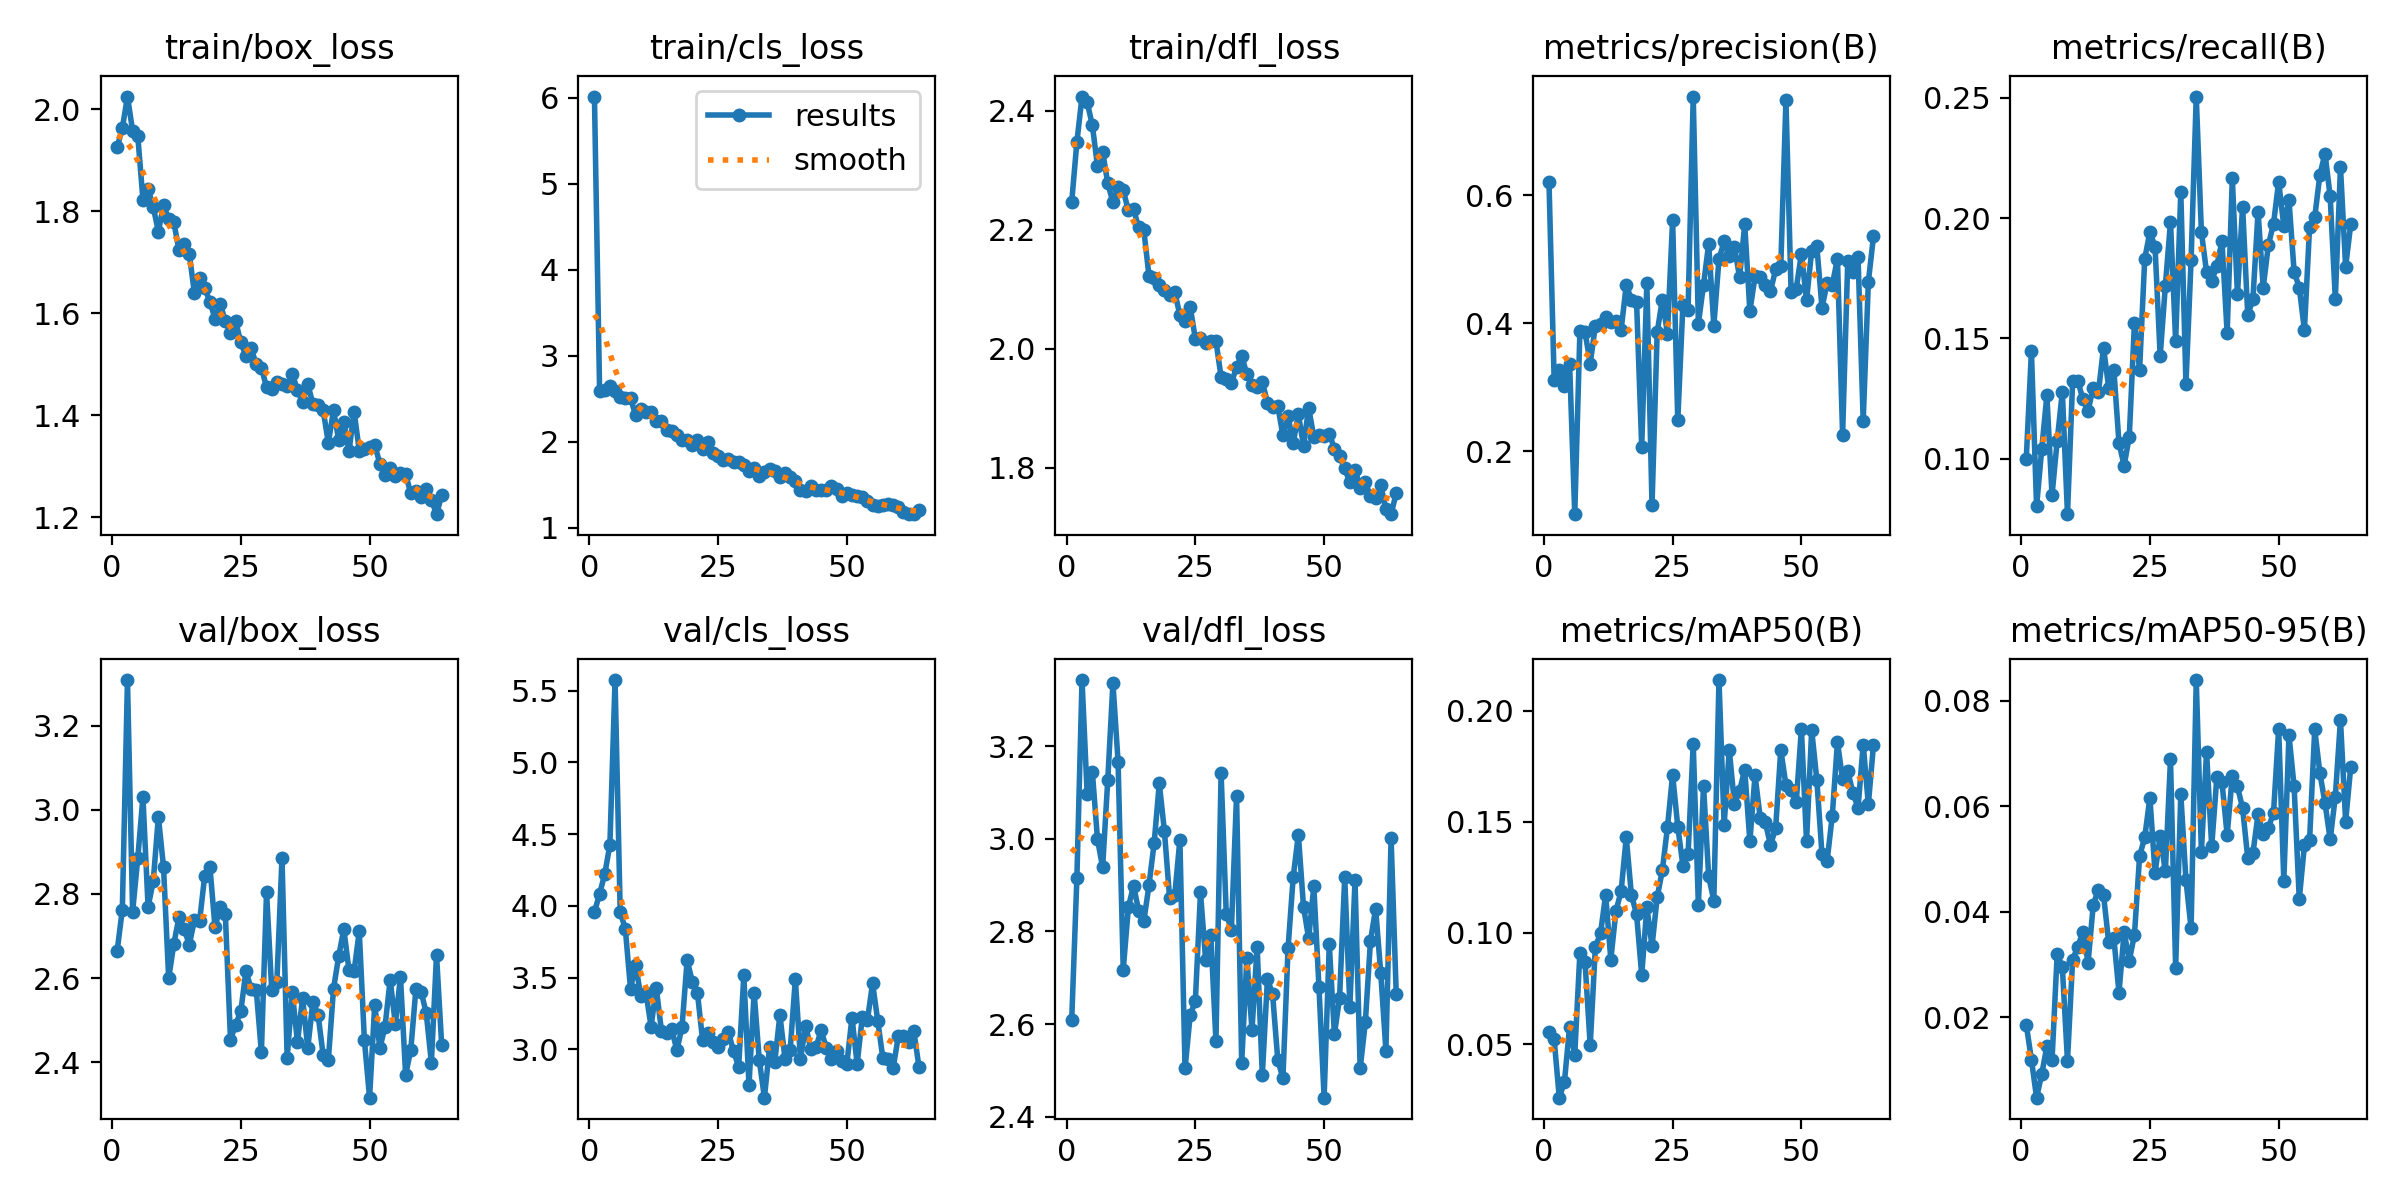

Data behind this chart, as committed beside it:
epoch, time, train/box_loss, train/cls_loss, train/dfl_loss, metrics/precision(B), metrics/recall(B), metrics/mAP50(B), metrics/mAP50-95(B), val/box_loss, val/cls_loss, val/dfl_loss, lr/pg0, lr/pg1, lr/pg2
1, 105, 1.925, 6.014, 2.247, 0.6202, 0.1001, 0.05557, 0.01861, 2.665, 3.957, 2.609, 0.0004125, 0.0004125, 0.0004125
2, 169.8, 1.962, 2.593, 2.348, 0.3113, 0.1446, 0.05214, 0.01201, 2.762, 4.085, 2.914, 0.0008237, 0.0008237, 0.0008237
3, 237.4, 2.025, 2.598, 2.424, 0.3262, 0.08021, 0.02589, 0.00478, 3.308, 4.221, 3.343, 0.001229, 0.001229, 0.001229
4, 303.9, 1.957, 2.643, 2.414, 0.3023, 0.104, 0.03305, 0.00922, 2.758, 4.427, 3.097, 0.001225, 0.001225, 0.001225
5, 371.9, 1.947, 2.589, 2.376, 0.3367, 0.1263, 0.05784, 0.01453, 2.885, 5.574, 3.145, 0.001217, 0.001217, 0.001217
6, 439.8, 1.823, 2.521, 2.307, 0.1017, 0.08477, 0.04525, 0.01186, 3.03, 3.96, 2.999, 0.001209, 0.001209, 0.001209
7, 506.1, 1.844, 2.504, 2.332, 0.3871, 0.1074, 0.09099, 0.032, 2.769, 3.838, 2.938, 0.0012, 0.0012, 0.0012
8, 575.4, 1.808, 2.507, 2.279, 0.3863, 0.1278, 0.0867, 0.02958, 2.83, 3.424, 3.128, 0.001192, 0.001192, 0.001192
9, 641.7, 1.76, 2.307, 2.246, 0.3369, 0.07696, 0.0494, 0.01176, 2.983, 3.591, 3.336, 0.001184, 0.001184, 0.001184
10, 708.7, 1.812, 2.383, 2.272, 0.396, 0.1321, 0.09361, 0.03095, 2.864, 3.369, 3.166, 0.001176, 0.001176, 0.001176
11, 776.6, 1.784, 2.339, 2.267, 0.3993, 0.1325, 0.09979, 0.03337, 2.599, 3.393, 2.717, 0.001167, 0.001167, 0.001167
12, 846.9, 1.778, 2.346, 2.233, 0.4102, 0.1246, 0.1171, 0.03619, 2.682, 3.16, 2.852, 0.001159, 0.001159, 0.001159
13, 916.1, 1.723, 2.236, 2.235, 0.4023, 0.12, 0.08801, 0.03036, 2.745, 3.43, 2.899, 0.001151, 0.001151, 0.001151
14, 983.9, 1.735, 2.236, 2.204, 0.4027, 0.1295, 0.1098, 0.04129, 2.717, 3.131, 2.845, 0.001143, 0.001143, 0.001143
15, 1053, 1.716, 2.14, 2.199, 0.3891, 0.1276, 0.1187, 0.04422, 2.679, 3.112, 2.822, 0.001135, 0.001135, 0.001135
16, 1121, 1.639, 2.124, 2.123, 0.4596, 0.1462, 0.143, 0.0432, 2.738, 3.143, 2.9, 0.001126, 0.001126, 0.001126
17, 1188, 1.668, 2.079, 2.119, 0.4368, 0.1296, 0.117, 0.03422, 2.736, 2.995, 2.99, 0.001118, 0.001118, 0.001118
18, 1255, 1.649, 2.022, 2.107, 0.4331, 0.137, 0.1085, 0.03504, 2.844, 3.155, 3.12, 0.00111, 0.00111, 0.00111
19, 1321, 1.622, 2.013, 2.099, 0.2067, 0.1066, 0.08103, 0.02469, 2.865, 3.624, 3.016, 0.001102, 0.001102, 0.001102
20, 1389, 1.589, 1.965, 2.091, 0.4623, 0.09717, 0.1116, 0.03615, 2.72, 3.47, 2.873, 0.001093, 0.001093, 0.001093
21, 1456, 1.617, 2.02, 2.096, 0.1156, 0.1092, 0.09402, 0.03074, 2.77, 3.391, 2.878, 0.001085, 0.001085, 0.001085
22, 1522, 1.585, 1.909, 2.057, 0.3855, 0.1565, 0.1159, 0.03566, 2.752, 3.065, 2.998, 0.001077, 0.001077, 0.001077
23, 1588, 1.56, 1.995, 2.047, 0.4368, 0.1369, 0.1281, 0.05051, 2.454, 3.115, 2.504, 0.001069, 0.001069, 0.001069
24, 1659, 1.584, 1.867, 2.07, 0.3834, 0.1832, 0.1475, 0.05413, 2.489, 3.053, 2.619, 0.00106, 0.00106, 0.00106
25, 1730, 1.543, 1.832, 2.017, 0.5616, 0.1943, 0.1711, 0.06161, 2.521, 3.02, 2.65, 0.001052, 0.001052, 0.001052
26, 1798, 1.516, 1.785, 2.018, 0.248, 0.1881, 0.1478, 0.0474, 2.617, 3.072, 2.884, 0.001044, 0.001044, 0.001044
27, 1863, 1.531, 1.796, 2.01, 0.4289, 0.1427, 0.1302, 0.05437, 2.575, 3.123, 2.737, 0.001035, 0.001035, 0.001035
28, 1929, 1.499, 1.763, 2.013, 0.4202, 0.1718, 0.1354, 0.04765, 2.572, 2.986, 2.791, 0.001027, 0.001027, 0.001027
29, 1996, 1.492, 1.757, 2.013, 0.7538, 0.1984, 0.185, 0.06887, 2.424, 2.88, 2.563, 0.001019, 0.001019, 0.001019
30, 2066, 1.455, 1.731, 1.953, 0.3992, 0.1489, 0.1127, 0.02939, 2.805, 3.516, 3.141, 0.001011, 0.001011, 0.001011
31, 2132, 1.451, 1.664, 1.949, 0.4598, 0.2108, 0.1661, 0.06226, 2.572, 2.751, 2.838, 0.001002, 0.001002, 0.001002
32, 2198, 1.464, 1.688, 1.943, 0.524, 0.1312, 0.1254, 0.04601, 2.59, 3.395, 2.804, 0.0009942, 0.0009942, 0.0009942
33, 2264, 1.462, 1.603, 1.97, 0.3961, 0.1827, 0.1145, 0.03686, 2.885, 2.925, 3.093, 0.000986, 0.000986, 0.000986
34, 2331, 1.457, 1.652, 1.988, 0.4998, 0.2505, 0.2137, 0.08391, 2.41, 2.664, 2.517, 0.0009778, 0.0009778, 0.0009778
35, 2399, 1.48, 1.681, 1.958, 0.5276, 0.1943, 0.1486, 0.05135, 2.566, 3.014, 2.743, 0.0009695, 0.0009695, 0.0009695
36, 2466, 1.449, 1.656, 1.939, 0.5043, 0.1776, 0.1822, 0.07028, 2.447, 2.909, 2.587, 0.0009612, 0.0009612, 0.0009612
37, 2533, 1.425, 1.587, 1.936, 0.5191, 0.1737, 0.1582, 0.05238, 2.553, 3.24, 2.767, 0.000953, 0.000953, 0.000953
38, 2598, 1.461, 1.639, 1.945, 0.4718, 0.1802, 0.1639, 0.06551, 2.433, 2.935, 2.489, 0.0009447, 0.0009447, 0.0009447
39, 2664, 1.422, 1.588, 1.91, 0.5542, 0.1903, 0.1734, 0.06452, 2.544, 2.994, 2.698, 0.0009365, 0.0009365, 0.0009365
40, 2731, 1.421, 1.539, 1.903, 0.4186, 0.1521, 0.1411, 0.05452, 2.513, 3.49, 2.664, 0.0009283, 0.0009283, 0.0009283
41, 2798, 1.409, 1.438, 1.904, 0.4729, 0.2165, 0.1709, 0.06581, 2.416, 2.933, 2.523, 0.00092, 0.00092, 0.00092
42, 2865, 1.345, 1.421, 1.855, 0.4723, 0.1683, 0.1519, 0.06374, 2.406, 3.164, 2.483, 0.0009118, 0.0009118, 0.0009118
43, 2933, 1.41, 1.488, 1.887, 0.4594, 0.2048, 0.1497, 0.05965, 2.574, 3.004, 2.764, 0.0009035, 0.0009035, 0.0009035
44, 3000, 1.352, 1.44, 1.841, 0.4498, 0.1597, 0.1395, 0.05012, 2.651, 3.015, 2.917, 0.0008952, 0.0008952, 0.0008952
45, 3067, 1.387, 1.436, 1.89, 0.4839, 0.1663, 0.147, 0.05108, 2.716, 3.133, 3.009, 0.000887, 0.000887, 0.000887
46, 3133, 1.329, 1.435, 1.837, 0.4884, 0.2027, 0.1823, 0.05846, 2.619, 3.013, 2.853, 0.0008787, 0.0008787, 0.0008787
47, 3199, 1.407, 1.479, 1.901, 0.7484, 0.1711, 0.1666, 0.05475, 2.617, 2.931, 2.785, 0.0008705, 0.0008705, 0.0008705
48, 3266, 1.33, 1.451, 1.852, 0.4488, 0.1888, 0.1643, 0.05589, 2.711, 2.987, 2.897, 0.0008622, 0.0008622, 0.0008622
49, 3333, 1.334, 1.364, 1.856, 0.4537, 0.1976, 0.1587, 0.05875, 2.452, 2.916, 2.68, 0.000854, 0.000854, 0.000854
50, 3399, 1.338, 1.401, 1.854, 0.5085, 0.2152, 0.1918, 0.07466, 2.316, 2.901, 2.441, 0.0008458, 0.0008458, 0.0008458
51, 3465, 1.342, 1.376, 1.858, 0.4357, 0.1966, 0.1411, 0.0459, 2.536, 3.222, 2.772, 0.0008375, 0.0008375, 0.0008375
52, 3532, 1.304, 1.367, 1.832, 0.5134, 0.2075, 0.1912, 0.07349, 2.433, 2.899, 2.578, 0.0008293, 0.0008293, 0.0008293
53, 3598, 1.283, 1.352, 1.82, 0.5197, 0.1778, 0.1688, 0.06374, 2.484, 3.225, 2.656, 0.000821, 0.000821, 0.000821
54, 3664, 1.297, 1.315, 1.799, 0.424, 0.1711, 0.1353, 0.0424, 2.596, 3.206, 2.917, 0.0008127, 0.0008127, 0.0008127
55, 3731, 1.28, 1.264, 1.776, 0.4626, 0.1535, 0.1325, 0.05259, 2.491, 3.461, 2.638, 0.0008045, 0.0008045, 0.0008045
56, 3799, 1.287, 1.256, 1.797, 0.46, 0.1962, 0.1528, 0.05356, 2.603, 3.199, 2.91, 0.0007962, 0.0007962, 0.0007962
57, 3867, 1.284, 1.263, 1.767, 0.5003, 0.2003, 0.1858, 0.07457, 2.37, 2.938, 2.504, 0.000788, 0.000788, 0.000788
58, 3935, 1.247, 1.277, 1.776, 0.2259, 0.218, 0.169, 0.06631, 2.429, 2.931, 2.603, 0.0007797, 0.0007797, 0.0007797
59, 4002, 1.25, 1.267, 1.753, 0.4962, 0.2269, 0.1727, 0.06058, 2.575, 2.873, 2.779, 0.0007715, 0.0007715, 0.0007715
60, 4069, 1.239, 1.238, 1.75, 0.4798, 0.209, 0.163, 0.0537, 2.568, 3.093, 2.849, 0.0007633, 0.0007633, 0.0007633
... 4 more rows
